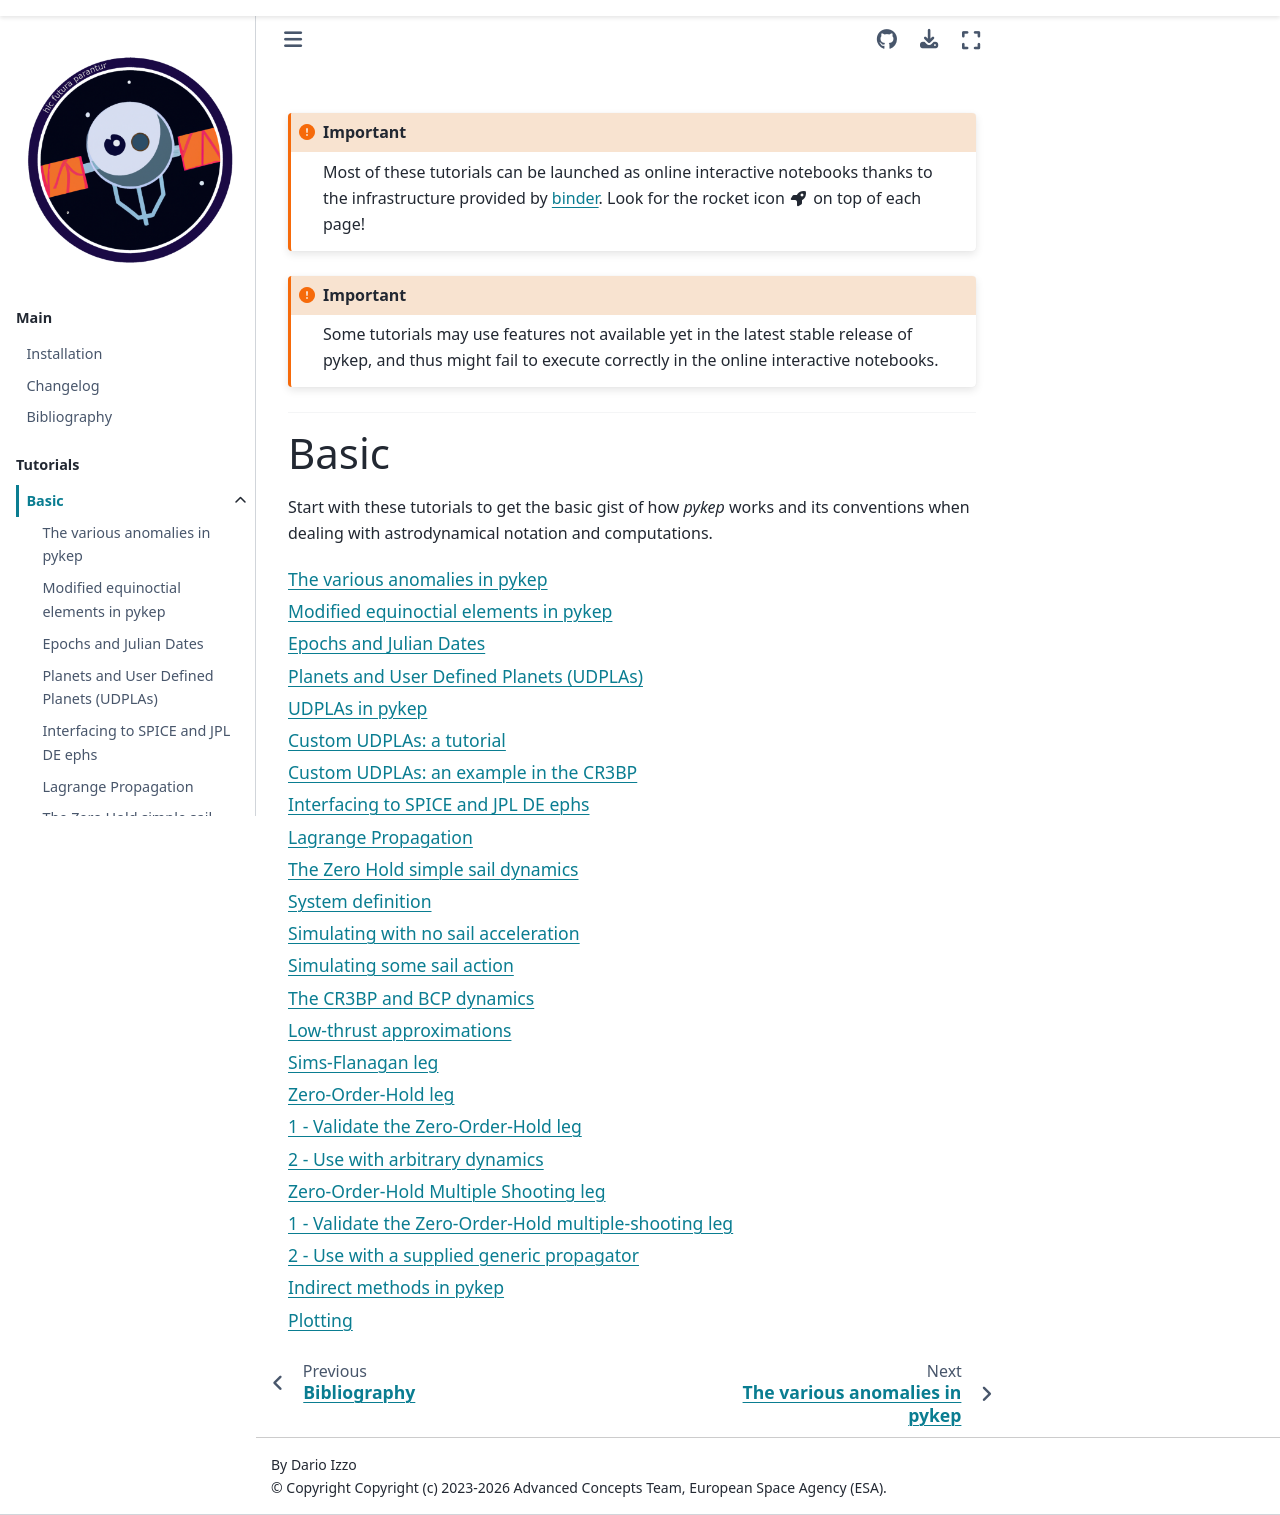

repository: esa/pykep · page: tut_basic.html · generator: sphinx

.. _tut_basic:

.. only:: html

  .. important::

     .. raw:: html

        <p>
        Most of these tutorials can be launched as online interactive notebooks
        thanks to the infrastructure provided by <a href="https://mybinder.org/">binder</a>.
        Look for the rocket icon <i class="fas fa-rocket"></i> on top of each page!
        </p>

  .. important::

     Some tutorials may use features not available yet in the latest stable release
     of pykep, and thus might fail to execute correctly in the online interactive
     notebooks.

-------------------------------

Basic
##########
Start with these tutorials to get the basic gist of how `pykep` works and its conventions when dealing with
astrodynamical notation and computations.

.. toctree::
  :maxdepth: 1

  notebooks/anomalies
  notebooks/equinoctial_elements
  notebooks/epochs
  notebooks/planet
  notebooks/interface_to_spice
  notebooks/propagate_lagrangian
  notebooks/ta_zoh_ss
  notebooks/ta_cr3bp_bcp
  notebooks/approximations
  notebooks/leg_sims_flanagan
  notebooks/leg_zoh
  notebooks/leg_zoh_ms
  notebooks/indirect_methods
  notebooks/plotting
